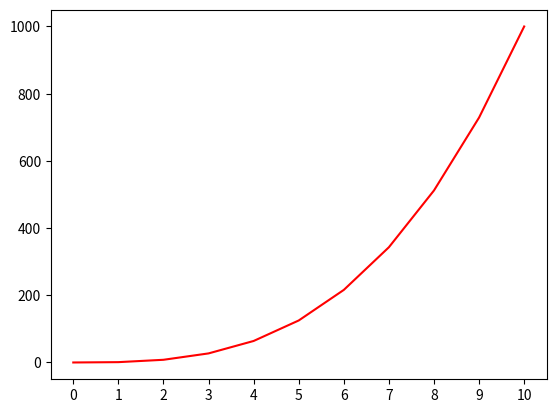

This chart was generated by the following Python code:
#!/usr/bin/env python3
import numpy as np
import matplotlib.pyplot as plt

y = np.arange(0, 11) ** 3

plt.plot(y, color='red')
plt.xticks(np.arange(11))
plt.show()
